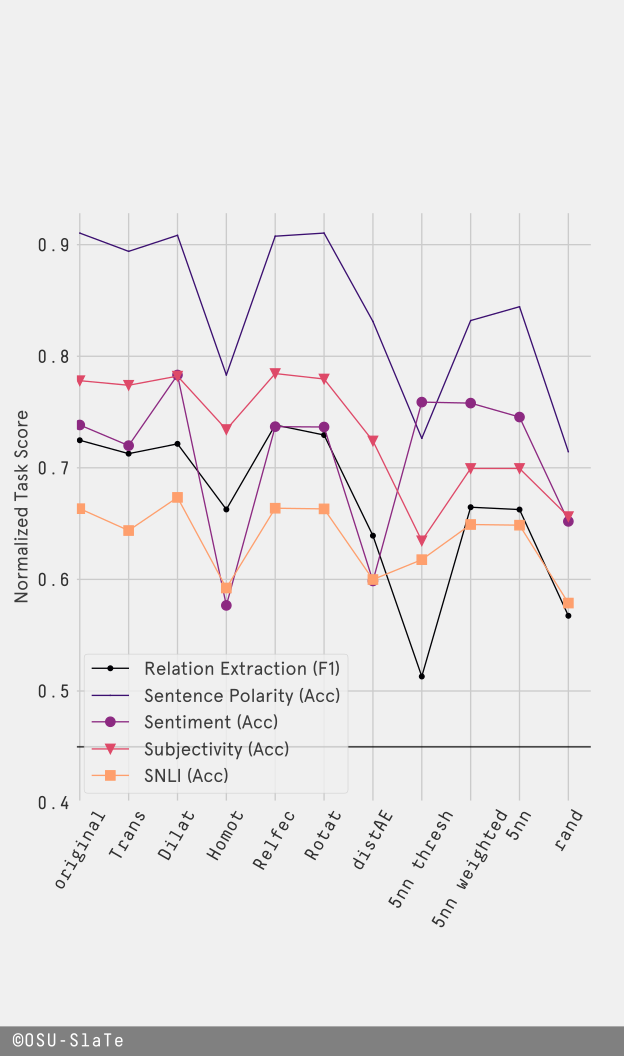

Data behind this chart, as committed beside it:
Transf., scale, Relation Extraction (F1), Sentence Polarity (Acc), Sentiment (Acc), Subjectivity (Acc), SNLI (Acc)
original, 0, 0.7247, 0.9104, 0.7384, 0.7781, 0.6634
Trans, 1, 0.7127, 0.894, 0.7199, 0.774, 0.6438
Dilat, 2, 0.7215, 0.9084, 0.7832, 0.7822, 0.6735
Homot, 3, 0.6627, 0.7832, 0.5767, 0.7343, 0.5923
Relfec, 4, 0.7384, 0.9076, 0.7369, 0.7845, 0.6638
Rotat, 5, 0.7294, 0.9104, 0.7366, 0.7796, 0.6632
distAE, 6, 0.6392, 0.8312, 0.5986, 0.7241, 0.5999
5nn thresh, 7, 0.513, 0.7264, 0.7589, 0.6346, 0.6177
5nn weighted, 8, 0.6647, 0.832, 0.758, 0.6994, 0.6492
5nn, 9, 0.6626, 0.8444, 0.7455, 0.6994, 0.6486
rand, 10, 0.5674, 0.7144, 0.652, 0.6563, 0.5788
